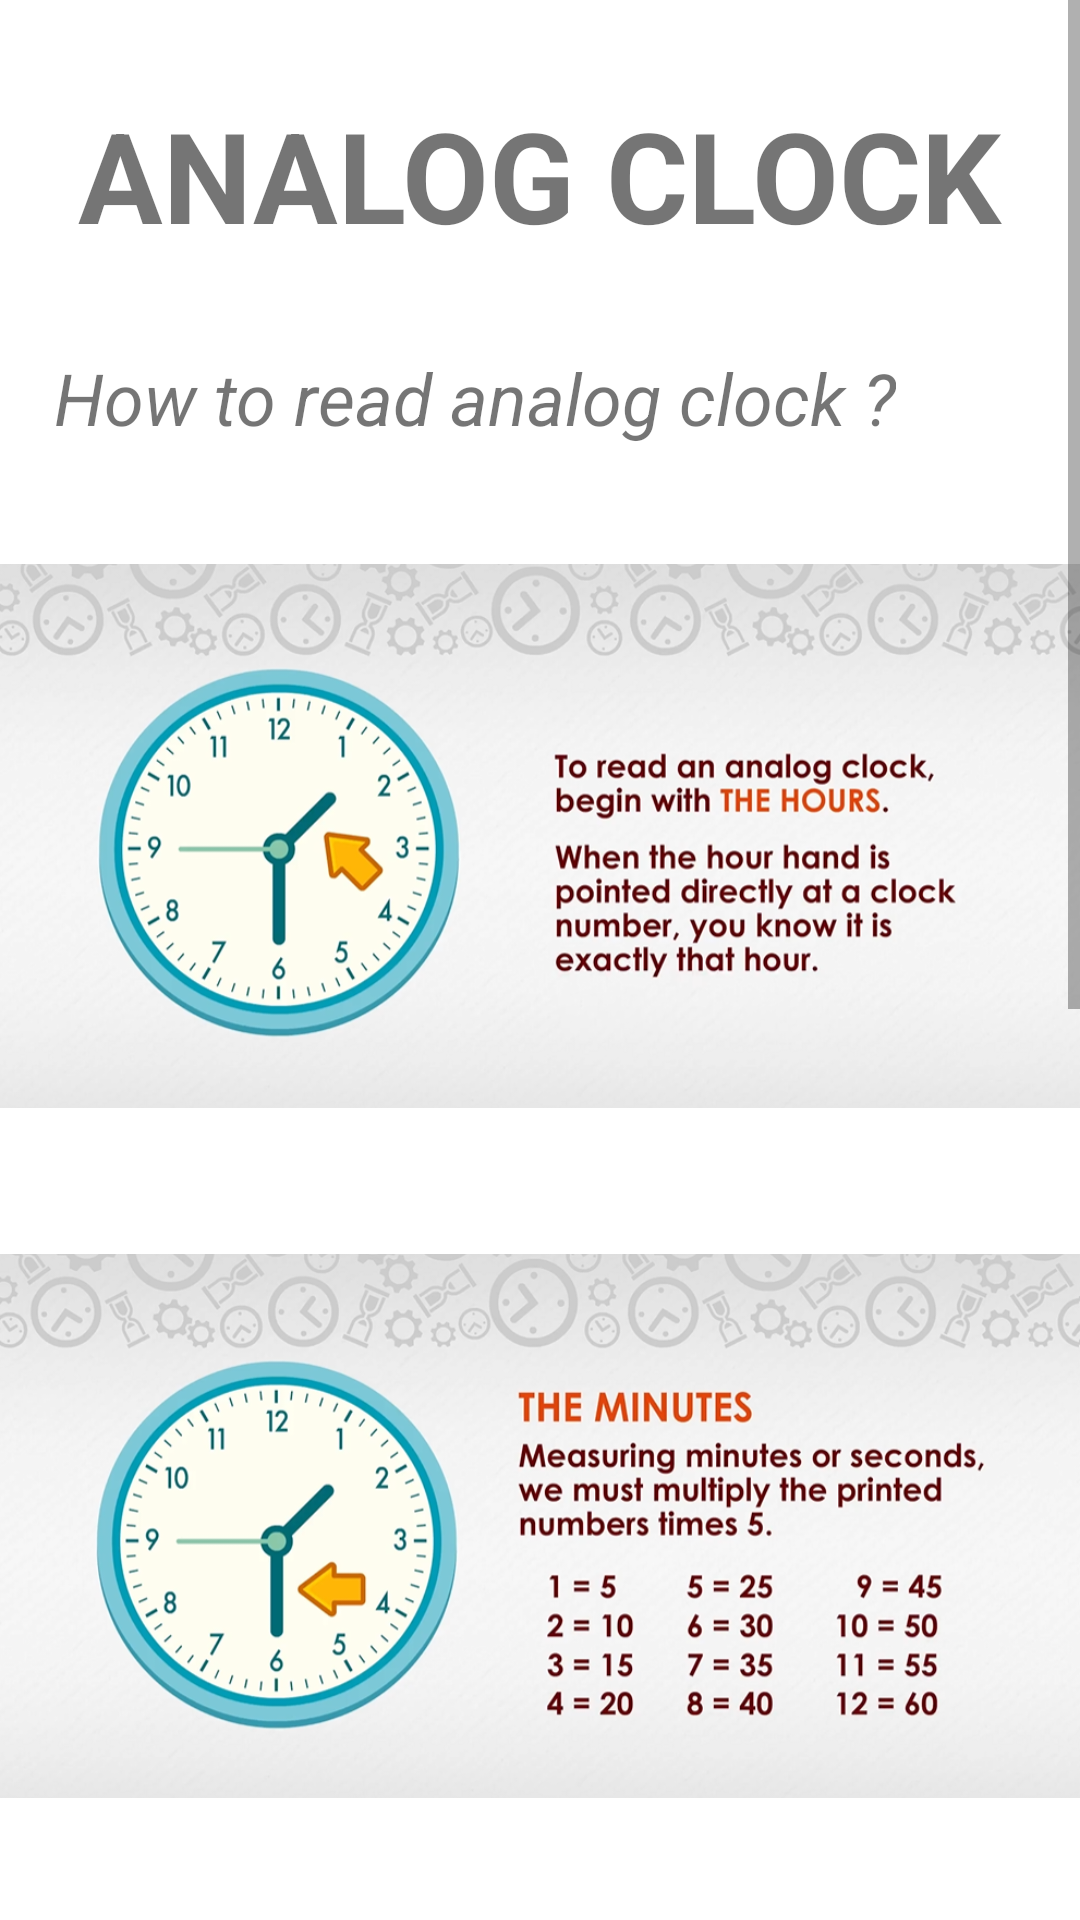

Android layout source for this screen:
<!-- AndroidManifest.xml: application theme Theme.2004Project -->
<!-- res/layout/activity_learn_clock.xml -->
<?xml version="1.0" encoding="UTF-8"?>
<ScrollView
    xmlns:android="http://schemas.android.com/apk/res/android"
    android:layout_width="wrap_content"
    android:layout_height="wrap_content">

    <LinearLayout
        android:layout_width="match_parent"
        android:layout_height="wrap_content"
        android:orientation="vertical">

        <TextView
            android:layout_width="wrap_content"
            android:layout_height="wrap_content"
            android:layout_marginTop="30dp"
            android:text="ANALOG CLOCK"
            android:textSize="42sp"
            android:textStyle="bold"
            android:layout_gravity="center_horizontal">
        </TextView>
        <TextView
            android:layout_width="wrap_content"
            android:layout_height="wrap_content"
            android:layout_marginTop="30dp"
            android:layout_marginStart="18dp"
            android:text="How to read analog clock ?"
            android:textSize="24sp"
            android:textStyle="italic">
        </TextView>
        <ImageView
            android:id="@+id/imageView1"
            android:layout_width="wrap_content"
            android:layout_height="200dp"
            android:layout_marginTop="30dp"
            android:src="@drawable/hour"/>
        <ImageView
            android:id="@+id/imageView2"
            android:layout_width="wrap_content"
            android:layout_height="200dp"
            android:layout_marginTop="30dp"
            android:src="@drawable/minutes"/>
        <ImageView
            android:id="@+id/imageView3"
            android:layout_width="wrap_content"
            android:layout_height="200dp"
            android:layout_marginTop="30dp"
            android:src="@drawable/seconds"/>
        <TextView
            android:layout_width="wrap_content"
            android:layout_height="wrap_content"
            android:layout_marginTop="30dp"
            android:text="DIGITAL CLOCK"
            android:textSize="42sp"
            android:textStyle="bold"
            android:layout_gravity="center_horizontal">
        </TextView>
        <TextView
            android:layout_width="wrap_content"
            android:layout_height="wrap_content"
            android:layout_marginTop="30dp"
            android:layout_marginStart="18dp"
            android:text="How to read digital clock ?"
            android:textSize="24sp"
            android:textStyle="italic">
        </TextView>
        <ImageView
            android:id="@+id/imageView4"
            android:layout_width="wrap_content"
            android:layout_height="200dp"
            android:layout_marginTop="30dp"
            android:src="@drawable/digital"/>
    </LinearLayout>

</ScrollView>
<!-- resources referenced by this layout -->
<resources>
  <!-- drawable digital: png bitmap (drawable, 40138 bytes) -->
  <!-- drawable hour: png bitmap (drawable, 372502 bytes) -->
  <!-- drawable minutes: png bitmap (drawable, 392187 bytes) -->
  <!-- drawable seconds: png bitmap (drawable, 360307 bytes) -->
  <style name="Theme.2004Project" parent="Theme.MaterialComponents.DayNight.NoActionBar">
          
          <item name="colorPrimary">@color/lavender</item>
          <item name="colorPrimaryVariant">@color/lavender</item>
          <item name="colorOnPrimary">@color/white</item>
          
          <item name="colorSecondary">@color/teal_200</item>
          <item name="colorSecondaryVariant">@color/teal_700</item>
          <item name="colorOnSecondary">@color/black</item>
          
          <item name="android:statusBarColor">?attr/colorPrimaryVariant</item>
          
      </style>
  <!-- not gathered from this repository: default colours our renderer supplied (Android Studio template values) -->
  <color name="teal_200">#FF03DAC5</color>
  <color name="teal_700">#FF018786</color>
  <color name="black">#FF000000</color>
  <color name="white">#FFFFFFFF</color>
</resources>
